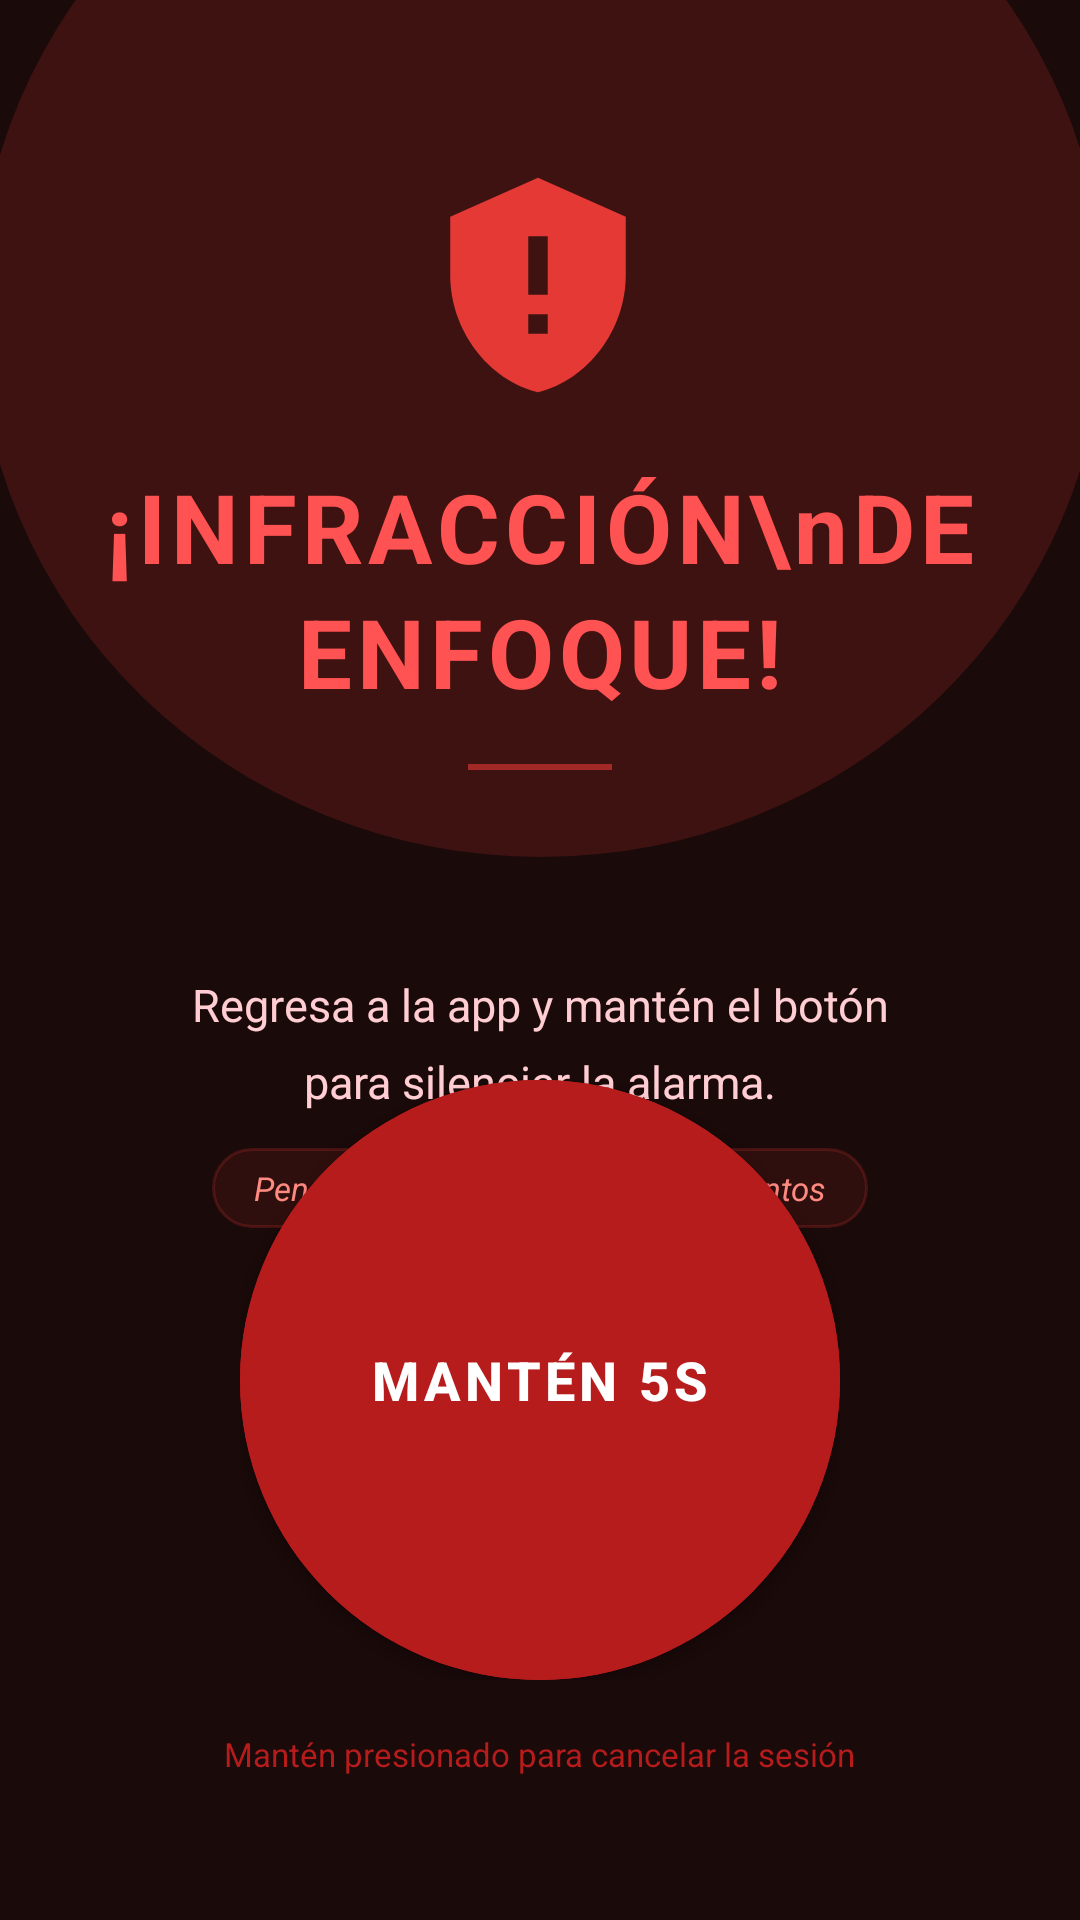

Reconstruct the res/layout file that produces this screen, plus the resources it refers to.
<!-- AndroidManifest.xml: application theme Theme.Pomodoro -->
<!-- res/layout/alerta_main.xml -->
<?xml version="1.0" encoding="utf-8"?>
<androidx.constraintlayout.widget.ConstraintLayout
    xmlns:android="http://schemas.android.com/apk/res/android"
    xmlns:app="http://schemas.android.com/apk/res-auto"
    android:layout_width="match_parent"
    android:layout_height="match_parent"
    android:background="?attr/themeFondoAlerta">

    <View
        android:id="@+id/viewGlowTop"
        android:layout_width="376dp"
        android:layout_height="365dp"
        android:layout_marginTop="-80dp"
        android:alpha="0.6"
        android:background="@drawable/glow_rojo"
        app:layout_constraintEnd_toEndOf="parent"
        app:layout_constraintStart_toStartOf="parent"
        app:layout_constraintTop_toTopOf="parent" />

    <ImageView
        android:id="@+id/ivIconoAlerta"
        android:layout_width="90dp"
        android:layout_height="78dp"
        android:layout_marginTop="56dp"
        android:src="@drawable/ic_alerta_escudo"
        app:layout_constraintEnd_toEndOf="parent"
        app:layout_constraintHorizontal_bias="0.498"
        app:layout_constraintStart_toStartOf="parent"
        app:layout_constraintTop_toTopOf="parent"
        app:tint="@color/color_rojo_peligro" />

    <TextView


        android:id="@+id/tvAlerta"
        android:layout_width="0dp"
        android:layout_height="wrap_content"
        android:layout_marginHorizontal="32dp"
        android:layout_marginTop="20dp"
        android:gravity="center"
        android:text="¡INFRACCIÓN\nDE ENFOQUE!"
        android:textColor="@color/color_rojo_brillante"
        android:textSize="32sp"
        android:textStyle="bold"
        android:letterSpacing="0.05"
        android:lineSpacingMultiplier="1.1"
        app:layout_constraintEnd_toEndOf="parent"
        app:layout_constraintStart_toStartOf="parent"
        app:layout_constraintTop_toBottomOf="@+id/ivIconoAlerta" />

    <View
        android:id="@+id/viewDivider"
        android:layout_width="48dp"
        android:layout_height="2dp"
        android:layout_marginTop="16dp"
        android:background="@color/color_rojo_peligro"
        android:alpha="0.6"
        app:layout_constraintEnd_toEndOf="parent"
        app:layout_constraintStart_toStartOf="parent"
        app:layout_constraintTop_toBottomOf="@+id/tvAlerta" />

    <TextView
        android:id="@+id/tvInstruccion"
        android:layout_width="0dp"
        android:layout_height="wrap_content"
        android:layout_marginHorizontal="48dp"
        android:layout_marginTop="68dp"
        android:gravity="center"
        android:lineSpacingMultiplier="1.4"
        android:text="Regresa a la app y mantén el botón para silenciar la alarma."
        android:textColor="?attr/themeAlertaTextoSecundario"
        android:textSize="15sp"
        app:layout_constraintEnd_toEndOf="parent"
        app:layout_constraintStart_toStartOf="parent"
        app:layout_constraintTop_toBottomOf="@+id/viewDivider" />

    <TextView
        android:id="@+id/tvPenalizacion"
        android:layout_width="wrap_content"
        android:layout_height="wrap_content"
        android:layout_marginTop="12dp"
        android:paddingHorizontal="14dp"
        android:paddingVertical="6dp"
        android:background="@drawable/bg_penalizacion"
        android:text="Penalización activa — pérdida de puntos"
        android:textColor="?attr/themeAlertaTextoTerciario"
        android:textSize="11sp"
        android:textStyle="italic"
        app:layout_constraintEnd_toEndOf="parent"
        app:layout_constraintStart_toStartOf="parent"
        app:layout_constraintTop_toBottomOf="@+id/tvInstruccion" />

    <FrameLayout
        android:id="@+id/contenedorBoton"
        android:layout_width="200dp"
        android:layout_height="200dp"
        android:layout_marginBottom="80dp"
        android:clipChildren="false"
        android:clipToPadding="false"
        app:layout_constraintBottom_toBottomOf="parent"
        app:layout_constraintEnd_toEndOf="parent"
        app:layout_constraintStart_toStartOf="parent">

        <com.google.android.material.button.MaterialButton
            android:id="@+id/btnSilenciar"
            android:layout_width="match_parent"
            android:layout_height="match_parent"
            android:theme="@style/Theme.MaterialComponents"
            android:backgroundTint="@color/color_rojo_oscuro"
            android:text="MANTÉN 5s"
            android:textColor="@color/white"
            android:textSize="18sp"
            android:textStyle="bold"
            android:letterSpacing="0.08"
            app:cornerRadius="100dp"
            android:insetTop="0dp"
            android:insetBottom="0dp"
            app:elevation="12dp" />

        <com.google.android.material.progressindicator.CircularProgressIndicator
            android:id="@+id/pbProgresoSilenciar"
            android:layout_width="wrap_content"
            android:layout_height="wrap_content"
            android:layout_gravity="center"
            android:elevation="24dp"
            android:max="5000"
            android:progress="0"
            android:visibility="invisible"
            app:indicatorColor="@color/white"
            app:indicatorSize="200dp"
            app:trackColor="@color/color_transparente"
            app:trackThickness="6dp" />
    </FrameLayout>

    <TextView
        android:id="@+id/tvBtnHint"
        android:layout_width="wrap_content"
        android:layout_height="wrap_content"
        android:layout_marginBottom="48dp"
        android:text="Mantén presionado para cancelar la sesión"
        android:textColor="@color/color_rojo_oscuro"
        android:textSize="11sp"
        app:layout_constraintBottom_toBottomOf="parent"
        app:layout_constraintEnd_toEndOf="parent"
        app:layout_constraintStart_toStartOf="parent" />

</androidx.constraintlayout.widget.ConstraintLayout>
<!-- resources referenced by this layout -->
<resources>
  <color name="color_rojo_brillante">#FF5252</color>
  <color name="color_rojo_oscuro">#B71C1C</color>
  <color name="color_rojo_peligro">#E53935</color>
  <color name="color_transparente">#00000000</color>
  <color name="white">#FFFFFFFF</color>
  <!-- drawable bg_penalizacion (drawable) -->
  <shape xmlns:android="http://schemas.android.com/apk/res/android"
      android:shape="rectangle">
      <solid android:color="@color/acento_rojo_overlay_10" />
      <stroke android:width="1dp" android:color="@color/acento_rojo_overlay_20" />
      <corners android:radius="99dp" />
  </shape>
  <!-- drawable glow_rojo (drawable) -->
  <shape xmlns:android="http://schemas.android.com/apk/res/android"
      android:shape="oval">
      <solid android:color="@color/color_rojo_glow" />
  </shape>
  <!-- drawable ic_alerta_escudo (drawable) -->
  <vector xmlns:android="http://schemas.android.com/apk/res/android"
      android:width="24dp"
      android:height="24dp"
      android:viewportWidth="24"
      android:viewportHeight="24">
      <path
          android:fillColor="@android:color/white"
          android:pathData="M12,1L3,5v6c0,5.55,3.84,10.74,9,12,5.16-1.26,9-6.45,9-12V5L12,1zM11,7h2v6h-2V7zM11,15h2v2h-2v-2z" />
  </vector>
  <style name="Theme.Pomodoro" parent="Theme.Pomodoro.Dark.Azul" />
  <color name="acento_rojo_overlay_10">#1AE53935</color>
  <color name="acento_rojo_overlay_20">#33E53935</color>
  <color name="color_rojo_glow">#4DE53935</color>
  <style name="Theme.Pomodoro.Dark.Azul" parent="Theme.Pomodoro.Base.Oscuro">
          <item name="themeAcento">@color/acento_azul</item>
          <item name="themeAcentoClaro">@color/acento_azul_claro</item>
          <item name="themeAcentoContenedor">@color/acento_azul_contenedor_oscuro</item>
          <item name="themeAcentoOverlay10">@color/acento_azul_overlay_10</item>
          <item name="themeAcentoOverlay20">@color/acento_azul_overlay_20</item>
          <item name="colorPrimary">?attr/themeAcento</item>
          <item name="colorSecondary">?attr/themeAcento</item>
          <item name="colorSecondaryContainer">?attr/themeAcentoContenedor</item>
      </style>
  <color name="acento_azul">#2196F3</color>
  <color name="acento_azul_claro">#64B5F6</color>
  <color name="acento_azul_contenedor_oscuro">#1A3A5C</color>
  <color name="acento_azul_overlay_10">#1A2196F3</color>
  <color name="acento_azul_overlay_20">#332196F3</color>
  <color name="tema_oscuro_fondo_principal">#1F1F24</color>
  <color name="tema_oscuro_fondo_tarjeta">#26262D</color>
  <color name="tema_oscuro_fondo_tarjeta_secundaria">#2D2D36</color>
  <color name="tema_oscuro_fondo_barra_navegacion">#1E1E24</color>
  <color name="tema_oscuro_texto_primario">#FFFFFF</color>
  <color name="tema_oscuro_texto_secundario">#A0A0A0</color>
  <color name="tema_oscuro_texto_terciario">#888888</color>
  <color name="tema_oscuro_ripple">#DCDCDC</color>
  <color name="tema_oscuro_punto_inactivo">#33FFFFFF</color>
  <color name="tema_oscuro_ciclo_inactivo">#444444</color>
  <color name="tema_oscuro_icono_apagado">#8A8A8A</color>
  <color name="tema_oscuro_indicador_apagado">#5A5A5A</color>
  <color name="tema_oscuro_fondo_alerta">#1A0A0A</color>
  <color name="tema_oscuro_alerta_texto_secundario">#FFCDD2</color>
  <color name="tema_oscuro_alerta_texto_terciario">#FF8A80</color>
</resources>
